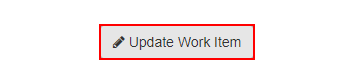
Task: calculo de hash2
Workflow: Actualizar elemnto de trabajo

Step 1: click on the button 'Update Work Item' in window 'ACME System 1 - Work Items' (chrome.exe)

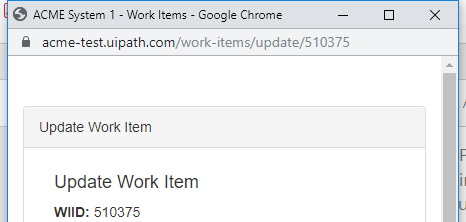
Step 2: Attach Browser 'chrome.exe ACME' in window 'ACME System 1 - Work Items' (chrome.exe)

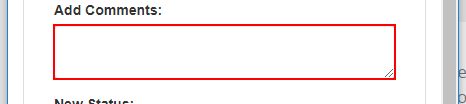
Step 3: type [In_HashResult] into the text box in window 'ACME System 1 - Work Items' (chrome.exe)

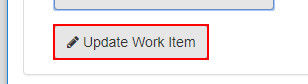
Step 4: click on the button in window 'ACME System 1 - Work Items' (chrome.exe)

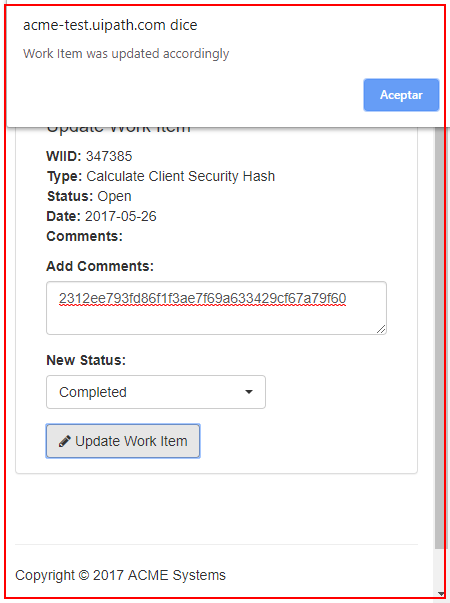
Step 5: type a value into 'chrome.exe Chrome'
